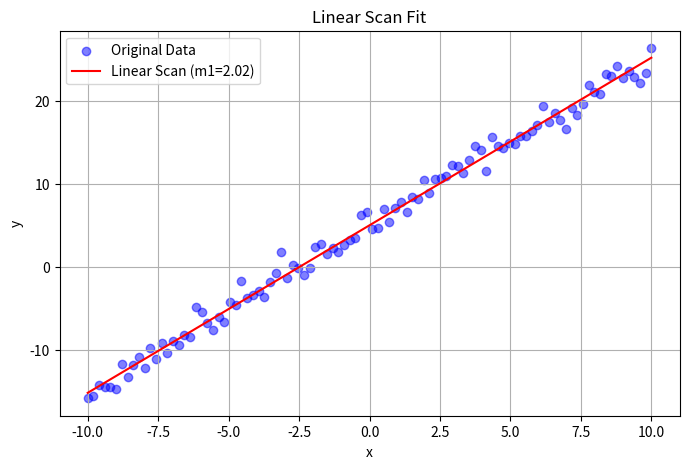
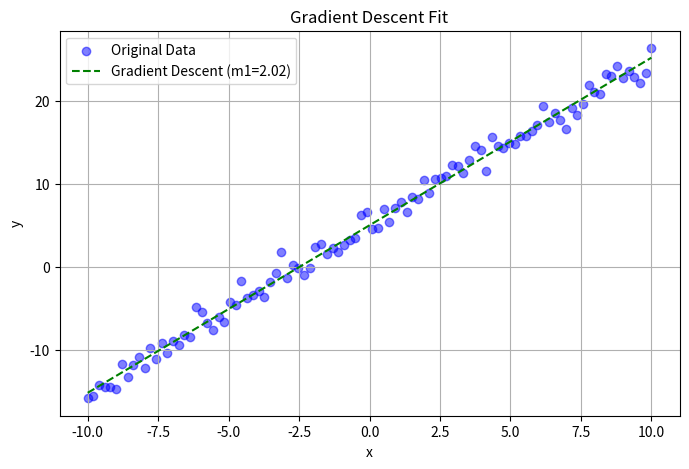
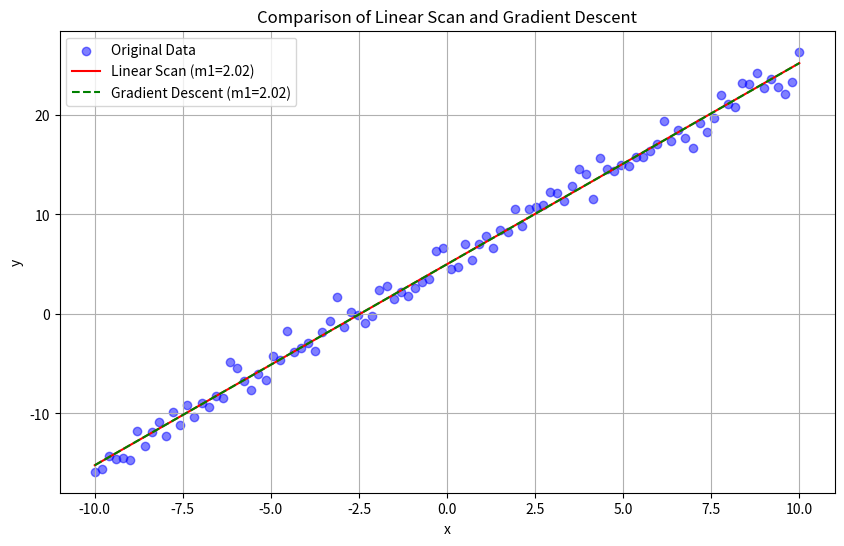

Source code (Python) for these figures, in order:
import numpy as np
import matplotlib.pyplot as plt
import time

"""Creating a class to compare linear scan and gradient descent for finding which is better in finding the global minima (comaprison btw them)"""
class LinearRegressionComparison:
    """Using init to initialize the dataset with a given range and true parameters"""
    def __init__(self, x_range=(-10, 10), num_points=100, true_m1=2, true_m=5):
        self.x = np.linspace(x_range[0], x_range[1], num_points)
        self.true_m1 = true_m1
        self.true_m = true_m
        self.y = self.true_m1 * self.x + self.true_m + np.random.normal(0, 1, len(self.x))
        self.best_m1_linear = None
        self.best_m1_gd = None

    """Compute Mean Squared Error (MSE) for a given slope m1 and intercept m"""
    def mse(self, m1, m):
        y_pred = m1 * self.x + m
        return np.mean((self.y - y_pred) ** 2)
    
    """Perform linear search to find the best m1 by keeping m as constant"""
    def linear_scan(self, m1_range=(0, 4), steps=100):
        m1_values = np.linspace(m1_range[0], m1_range[1], steps)
        min_loss = float('inf')
        best_m1 = None
        
        start_time = time.time()
        for m1 in m1_values:
            loss = self.mse(m1, self.true_m)
            if loss < min_loss:
                min_loss = loss
                best_m1 = m1
        linear_scan_time = time.time() - start_time
        
        self.best_m1_linear = best_m1
        print(f"Linear Scan -> Best m1: {best_m1}, Time: {linear_scan_time:.4f} sec")

        """Plotting the obtained results from performing linear scan"""
        plt.figure(figsize=(8, 5))
        plt.scatter(self.x, self.y, color='blue', label='Original Data', alpha=0.5)
        y_pred_linear = self.best_m1_linear * self.x + self.true_m
        plt.plot(self.x, y_pred_linear, color='red', label=f'Linear Scan (m1={self.best_m1_linear:.2f})')
        plt.xlabel('x')
        plt.ylabel('y')
        plt.title('Linear Scan Fit')
        plt.legend()
        plt.grid(True)
        plt.show()


    """Performing gradient descent to find  the best m1"""
    def gradient_descent(self, learning_rate=0.01, iterations=100, initial_m1=0):
        m1 = initial_m1
        start_time = time.time()
        
        for _ in range(iterations):
            error = self.y - (m1 * self.x + self.true_m)
            gradient = (-2 / len(self.y)) * np.sum(self.x * error)
            m1 -= learning_rate * gradient
        
        gd_time = time.time() - start_time
        self.best_m1_gd = m1
        print(f"Gradient Descent -> Best m1: {m1}, Time: {gd_time:.4f} sec")
        
        """Plotting results for gradient descent"""
        plt.figure(figsize=(8, 5))
        plt.scatter(self.x, self.y, color='blue', label='Original Data', alpha=0.5)
        y_pred_gd = self.best_m1_gd * self.x + self.true_m
        plt.plot(self.x, y_pred_gd, color='green', linestyle='dashed', label=f'Gradient Descent (m1={self.best_m1_gd:.2f})')
        plt.xlabel('x')
        plt.ylabel('y')
        plt.title('Gradient Descent Fit')
        plt.legend()
        plt.grid(True)
        plt.show()

    """Finally comparing the both results (obatined from linear and gradient descent) to see which is optimal"""
    def plot_comparison(self):
        plt.figure(figsize=(10, 6))
        plt.scatter(self.x, self.y, color='blue', label='Original Data', alpha=0.5)
        y_pred_linear = self.best_m1_linear * self.x + self.true_m
        plt.plot(self.x, y_pred_linear, color='red', label=f'Linear Scan (m1={self.best_m1_linear:.2f})')
        y_pred_gd = self.best_m1_gd * self.x + self.true_m
        plt.plot(self.x, y_pred_gd, color='green', linestyle='dashed', label=f'Gradient Descent (m1={self.best_m1_gd:.2f})')
        plt.xlabel('x')
        plt.ylabel('y')
        plt.title('Comparison of Linear Scan and Gradient Descent')
        plt.legend()
        plt.grid(True)
        plt.show()
    
# calling the functions from the class
model = LinearRegressionComparison()
model.linear_scan()
model.gradient_descent()
model.plot_comparison()
